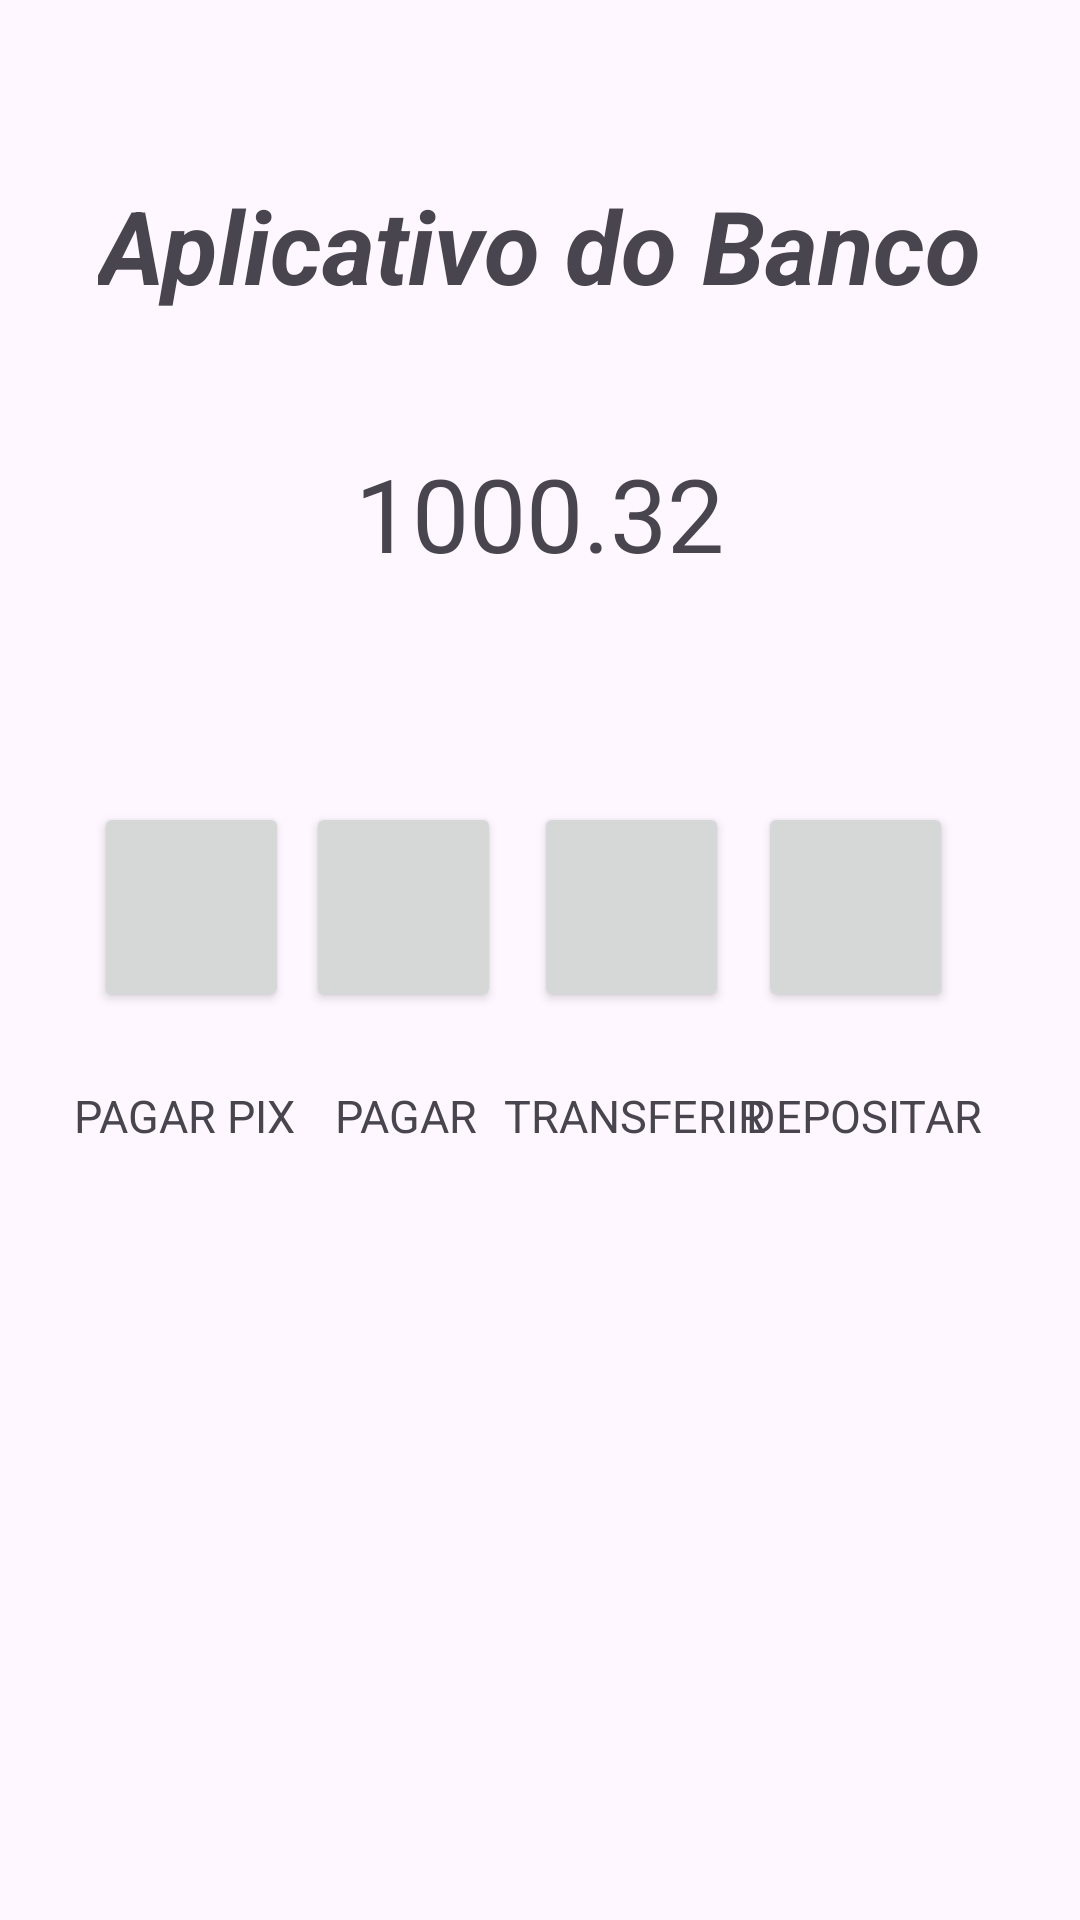

Write the Android layout XML for this screen, with the resource values it uses.
<!-- AndroidManifest.xml: application theme Theme.AplicativodeBanco -->
<!-- res/layout/activity_main.xml -->
<?xml version="1.0" encoding="utf-8"?>
<androidx.constraintlayout.widget.ConstraintLayout xmlns:android="http://schemas.android.com/apk/res/android"
    xmlns:app="http://schemas.android.com/apk/res-auto"
    xmlns:tools="http://schemas.android.com/tools"
    android:layout_width="match_parent"
    android:layout_height="match_parent"
    android:onClick="pix"
    tools:context=".MainActivity">

    <Button
        android:id="@+id/btpix"
        android:layout_width="65dp"
        android:layout_height="70dp"
        android:layout_marginTop="52dp"
        android:onClick="pix"
        app:layout_constraintEnd_toEndOf="parent"
        app:layout_constraintHorizontal_bias="0.106"
        app:layout_constraintStart_toStartOf="parent"
        app:layout_constraintTop_toBottomOf="@+id/txtSaldo" />

    <Button
        android:id="@+id/btpagar"
        android:layout_width="65dp"
        android:layout_height="70dp"
        android:layout_marginTop="52dp"
        android:onClick="pagar"
        app:layout_constraintEnd_toEndOf="parent"
        app:layout_constraintHorizontal_bias="0.346"
        app:layout_constraintStart_toStartOf="parent"
        app:layout_constraintTop_toBottomOf="@+id/txtSaldo" />

    <TextView
        android:id="@+id/textView"
        android:layout_width="wrap_content"
        android:layout_height="wrap_content"
        android:text="Aplicativo do Banco"
        android:textSize="34sp"
        android:textStyle="bold|italic"
        app:layout_constraintBottom_toBottomOf="parent"
        app:layout_constraintEnd_toEndOf="parent"
        app:layout_constraintHorizontal_bias="0.498"
        app:layout_constraintStart_toStartOf="parent"
        app:layout_constraintTop_toTopOf="parent"
        app:layout_constraintVertical_bias="0.099" />

    <Button
        android:id="@+id/bttransferir"
        android:layout_width="65dp"
        android:layout_height="70dp"
        android:layout_marginTop="52dp"
        android:onClick="transferir"
        app:layout_constraintEnd_toEndOf="parent"
        app:layout_constraintHorizontal_bias="0.603"
        app:layout_constraintStart_toStartOf="parent"
        app:layout_constraintTop_toBottomOf="@+id/txtSaldo" />

    <Button
        android:id="@+id/btdepositar"
        android:layout_width="65dp"
        android:layout_height="70dp"
        android:layout_marginTop="52dp"
        android:onClick="deposito"
        app:layout_constraintEnd_toEndOf="parent"
        app:layout_constraintHorizontal_bias="0.856"
        app:layout_constraintStart_toStartOf="parent"
        app:layout_constraintTop_toBottomOf="@+id/txtSaldo" />

    <TextView
        android:id="@+id/txtSaldo"
        android:layout_width="206dp"
        android:layout_height="67dp"
        android:layout_marginTop="44dp"
        android:text="1000.32"
        android:textAlignment="center"
        android:textSize="34sp"
        app:layout_constraintEnd_toEndOf="parent"
        app:layout_constraintHorizontal_bias="0.498"
        app:layout_constraintStart_toStartOf="parent"
        app:layout_constraintTop_toBottomOf="@+id/textView" />

    <TextView
        android:id="@+id/textView3"
        android:layout_width="wrap_content"
        android:layout_height="wrap_content"
        android:text="PAGAR PIX"
        android:textSize="15sp"
        app:layout_constraintBottom_toBottomOf="parent"
        app:layout_constraintEnd_toEndOf="parent"
        app:layout_constraintHorizontal_bias="0.086"
        app:layout_constraintStart_toStartOf="parent"
        app:layout_constraintTop_toBottomOf="@+id/btpix"
        app:layout_constraintVertical_bias="0.086" />

    <TextView
        android:id="@+id/textView4"
        android:layout_width="wrap_content"
        android:layout_height="wrap_content"
        android:text="PAGAR"
        android:textSize="15sp"
        app:layout_constraintBottom_toBottomOf="parent"
        app:layout_constraintEnd_toEndOf="parent"
        app:layout_constraintHorizontal_bias="0.357"
        app:layout_constraintStart_toStartOf="parent"
        app:layout_constraintTop_toBottomOf="@+id/btpagar"
        app:layout_constraintVertical_bias="0.086" />

    <TextView
        android:id="@+id/textView5"
        android:layout_width="wrap_content"
        android:layout_height="wrap_content"
        android:text="TRANSFERIR"
        android:textSize="15sp"
        app:layout_constraintBottom_toBottomOf="parent"
        app:layout_constraintEnd_toEndOf="parent"
        app:layout_constraintHorizontal_bias="0.616"
        app:layout_constraintStart_toStartOf="parent"
        app:layout_constraintTop_toBottomOf="@+id/bttransferir"
        app:layout_constraintVertical_bias="0.086" />

    <TextView
        android:id="@+id/textView6"
        android:layout_width="wrap_content"
        android:layout_height="wrap_content"
        android:text="DEPOSITAR"
        android:textSize="15sp"
        app:layout_constraintBottom_toBottomOf="parent"
        app:layout_constraintEnd_toEndOf="parent"
        app:layout_constraintHorizontal_bias="0.884"
        app:layout_constraintStart_toStartOf="parent"
        app:layout_constraintTop_toBottomOf="@+id/btdepositar"
        app:layout_constraintVertical_bias="0.086" />
</androidx.constraintlayout.widget.ConstraintLayout>
<!-- resources referenced by this layout -->
<resources>
  <style name="Theme.AplicativodeBanco" parent="Base.Theme.AplicativodeBanco" />
  <style name="Base.Theme.AplicativodeBanco" parent="Theme.Material3.DayNight.NoActionBar">
          
          
      </style>
</resources>
